Photos from the image-classification dataset "datasets" in the GitHub repository MChandraR/MangroveClassification. Its 5 classes are: Bruguiera Gymnorrhiza, Lumnitzera Littorea, Rhizophora Apiculata, Sonneratia Alba, Xylocarpus Granatum.

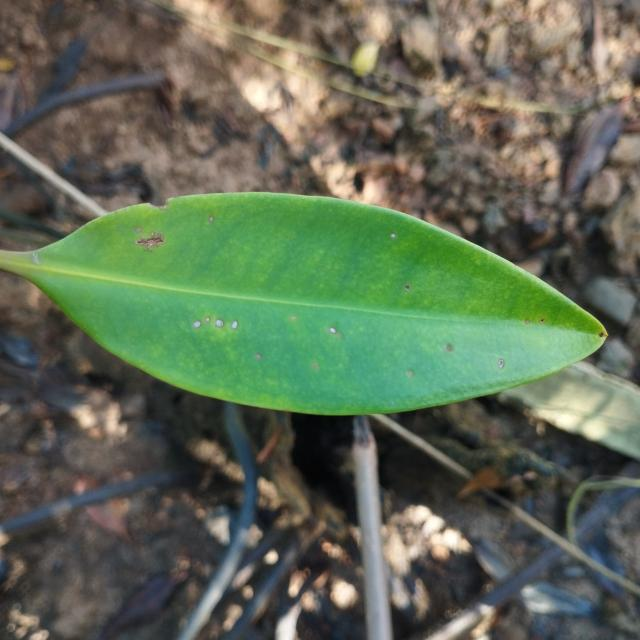
Label: Rhizophora Apiculata

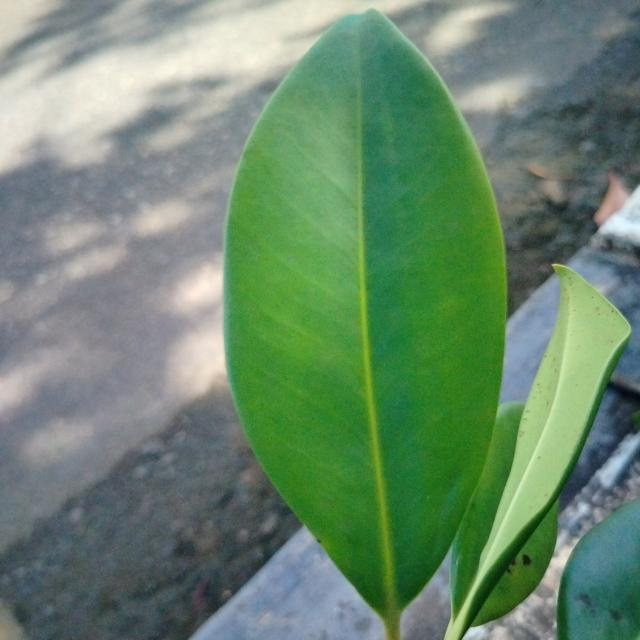
Label: Bruguiera Gymnorrhiza

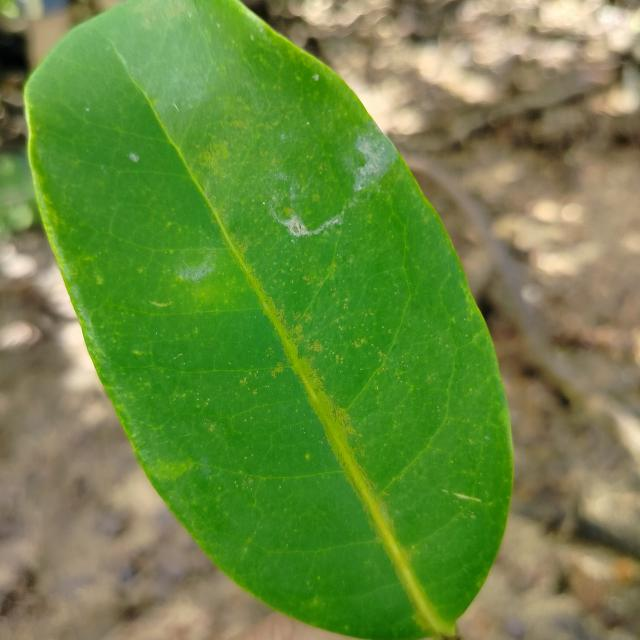
Label: Xylocarpus Granatum

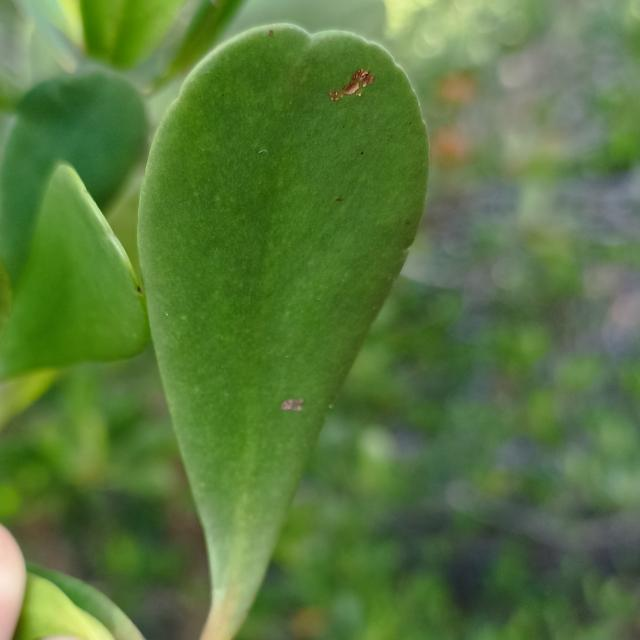
Label: Lumnitzera Littorea

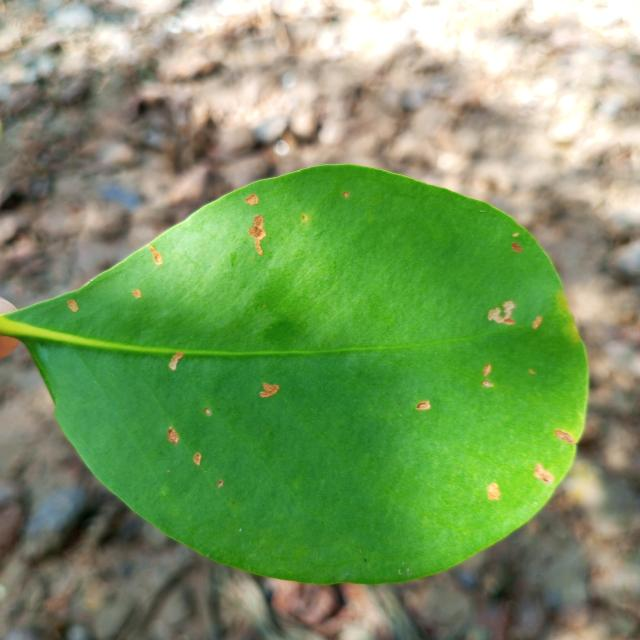
Label: Sonneratia Alba

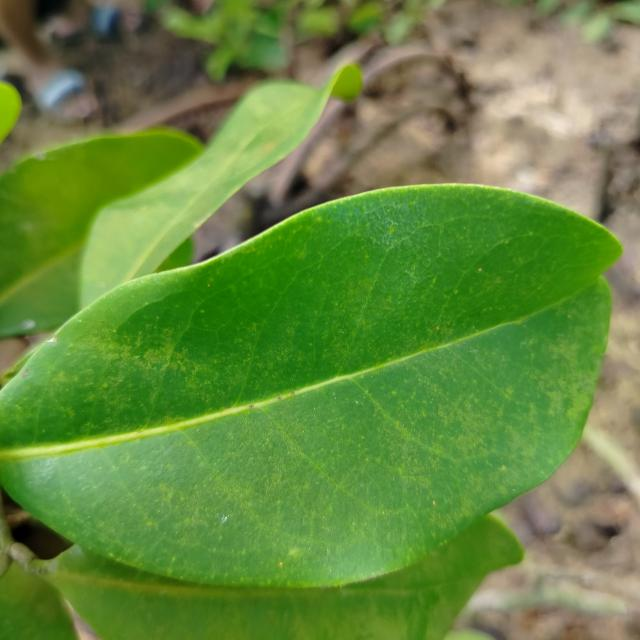
Label: Xylocarpus Granatum
